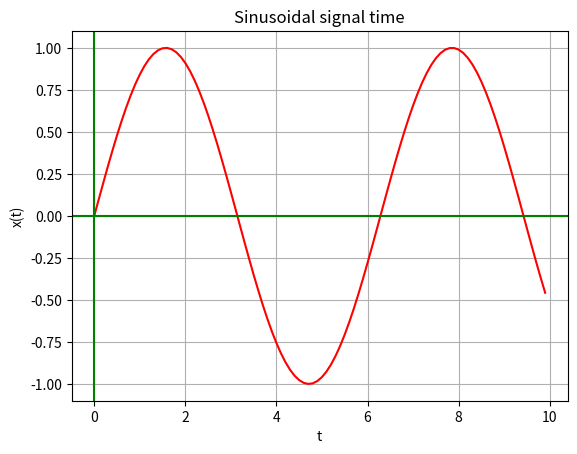

Write the Python code that produced this figure.


import numpy as np

import matplotlib.pyplot as plt
time        = np.arange(0, 10, 0.1)
amplitude   = np.sin(time)
plt.plot(time, amplitude,c='red')


plt.title('Sinusoidal signal time')


plt.xlabel('t')
plt.ylabel('x(t)') 

plt.grid()
plt.axhline(y=0, color='green')
plt.axvline(x=0, color='green')
plt.show()


plt.show()